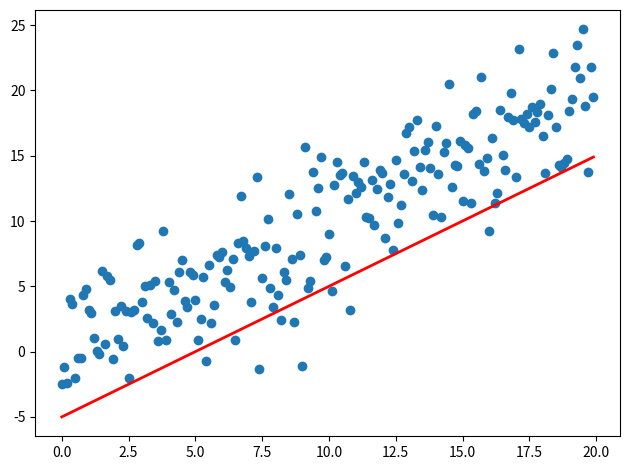

Recreate this plot in Python.
# -*- coding:utf-8 -*- 
import sys
import numpy as np
import matplotlib.pyplot as plt
from matplotlib.animation import FuncAnimation

fig, ax = plt.subplots()
fig.set_tight_layout(True)

#  询问图形在屏幕上的尺寸和DPI（每英寸点数）。
#  注意当我们把图形储存成一个文件时，我们需要再另外提供一个DPI值
print('fig size: {0} DPI, size in inches {1}'.format(fig.get_dpi(), fig.get_size_inches()))

# 画出一个维持不变（不会被重画）的散点图和一开始的那条直线。
x = np.arange(0, 20, 0.1)
ax.scatter(x, x + np.random.normal(0, 3.0, len(x)))
line, = ax.plot(x, x - 5, 'r-', linewidth=2)
def update(i):
    label = 'timestep {0}'.format(i)
    print(label)
    # 更新直线和x轴（用一个新的x轴的标签）。
    # 用元组（Tuple）的形式返回在这一帧要被重新绘图的物体
    line.set_ydata(x - 5 + i)
    ax.set_xlabel(label)
    return line, ax

if __name__ == '__main__':
    # FuncAnimation 会在每一帧都调用“update” 函数。
    # 在这里设置一个10帧的动画，每帧之间间隔200毫秒
    anim = FuncAnimation(fig, update, frames=np.arange(0, 10), interval=200)
    if len(sys.argv) > 1 and sys.argv[1] == 'save':
        anim.save('line.gif', dpi=80, writer='imagemagick')
    else:
        # plt.show() 会一直循环播放动画
        plt.show()
